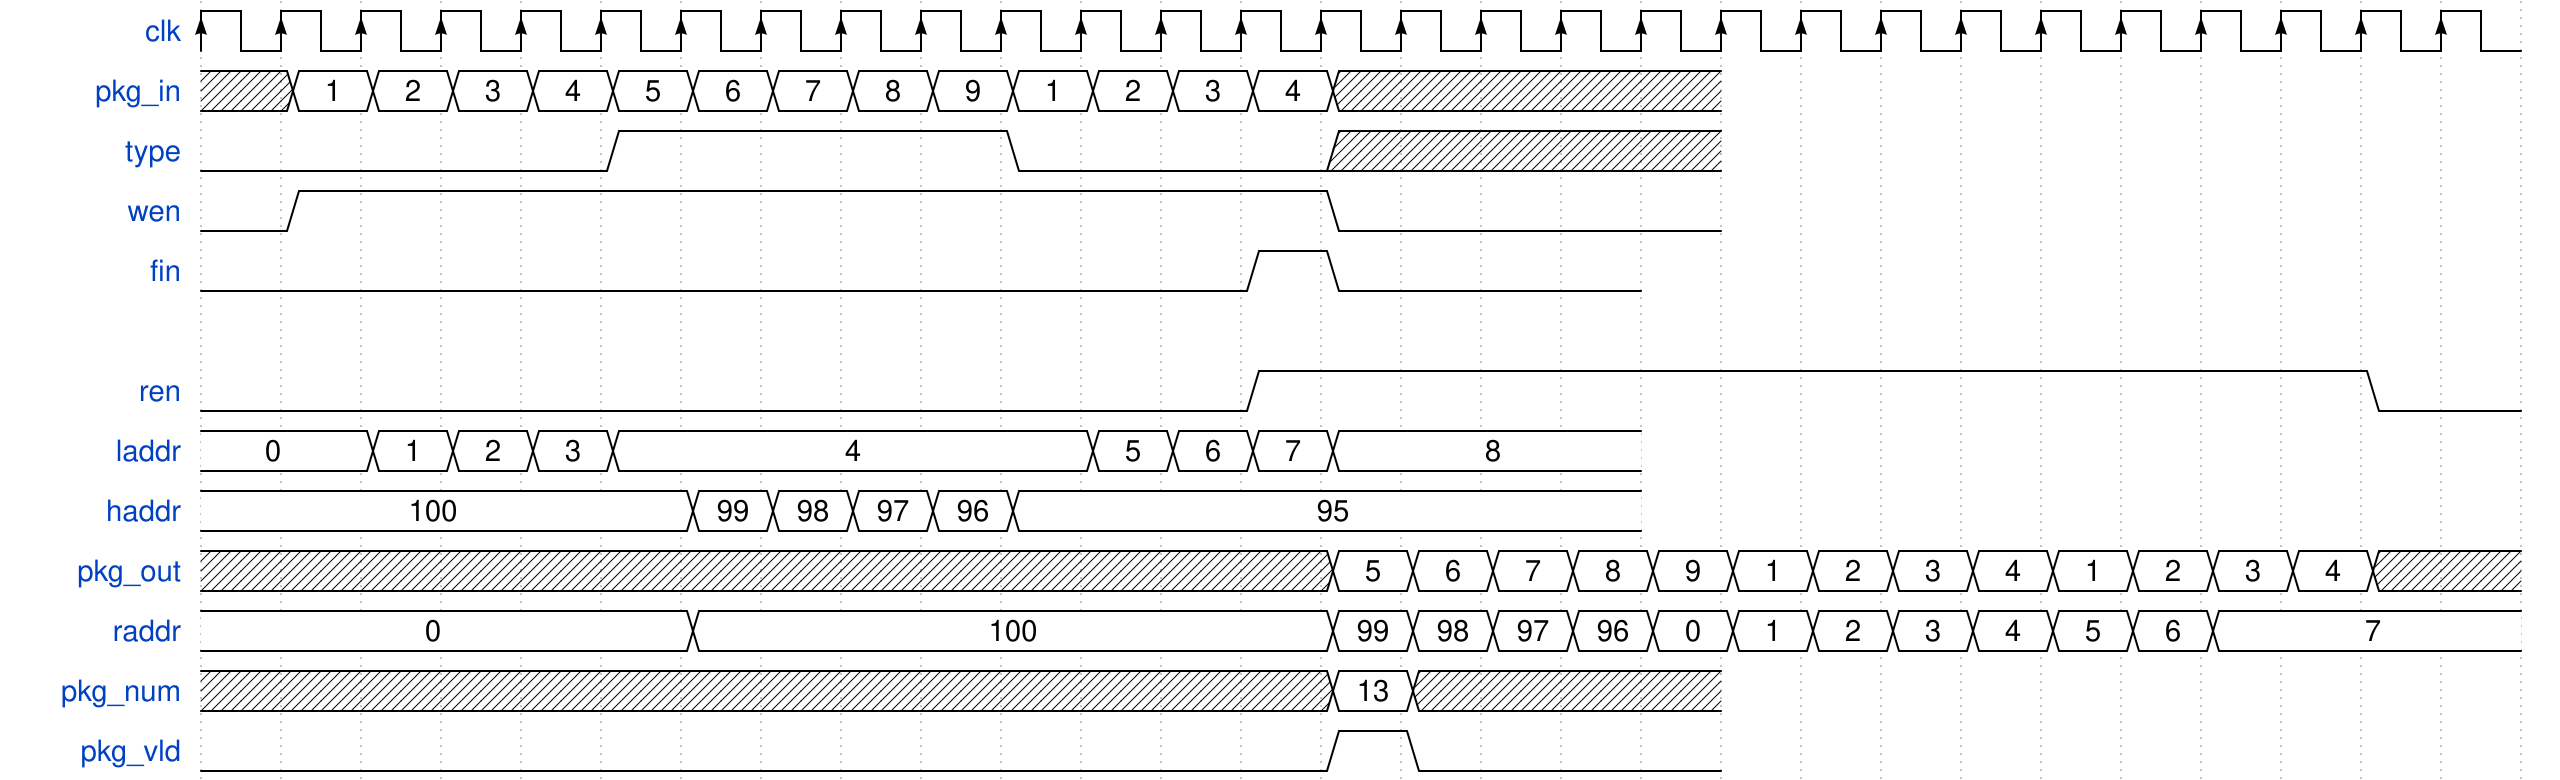

Reproduce this timing diagram as a WaveDrom spec.

{
	signal:[
      {name:"clk", wave:"P............................"},
      {name:"pkg_in", wave:"x=============x....",data:'1 2 3 4 5 6 7 8 9 1 2 3 4'},
      {name:"type", wave:"0....1....0...x...."},
      {name:"wen", wave:"01............0...."},
      {name:"fin", wave:"0............10..."},
      {},
      {name:"ren", wave:"0............1.............0."},
      {name:"laddr", wave:"=.====.....====...",data:'0 1 2 3 4 5 6 7 8'},
      {name:"haddr", wave:"=.....=====.......",data:'100 99 98 97 96 95'},
      {name:"pkg_out", wave:"x.............=============x.", data:'5 6 7 8 9 1 2 3 4 1 2 3 4'},
      {name:"raddr", wave:"=.....=.......============...", data:'0 100 99 98 97 96 0 1 2 3 4 5 6 7'}, 
      {name:"pkg_num", wave:"x.............=x...", data:'13'}, 
      {name:"pkg_vld", wave:"0.............10..."}
	]
}